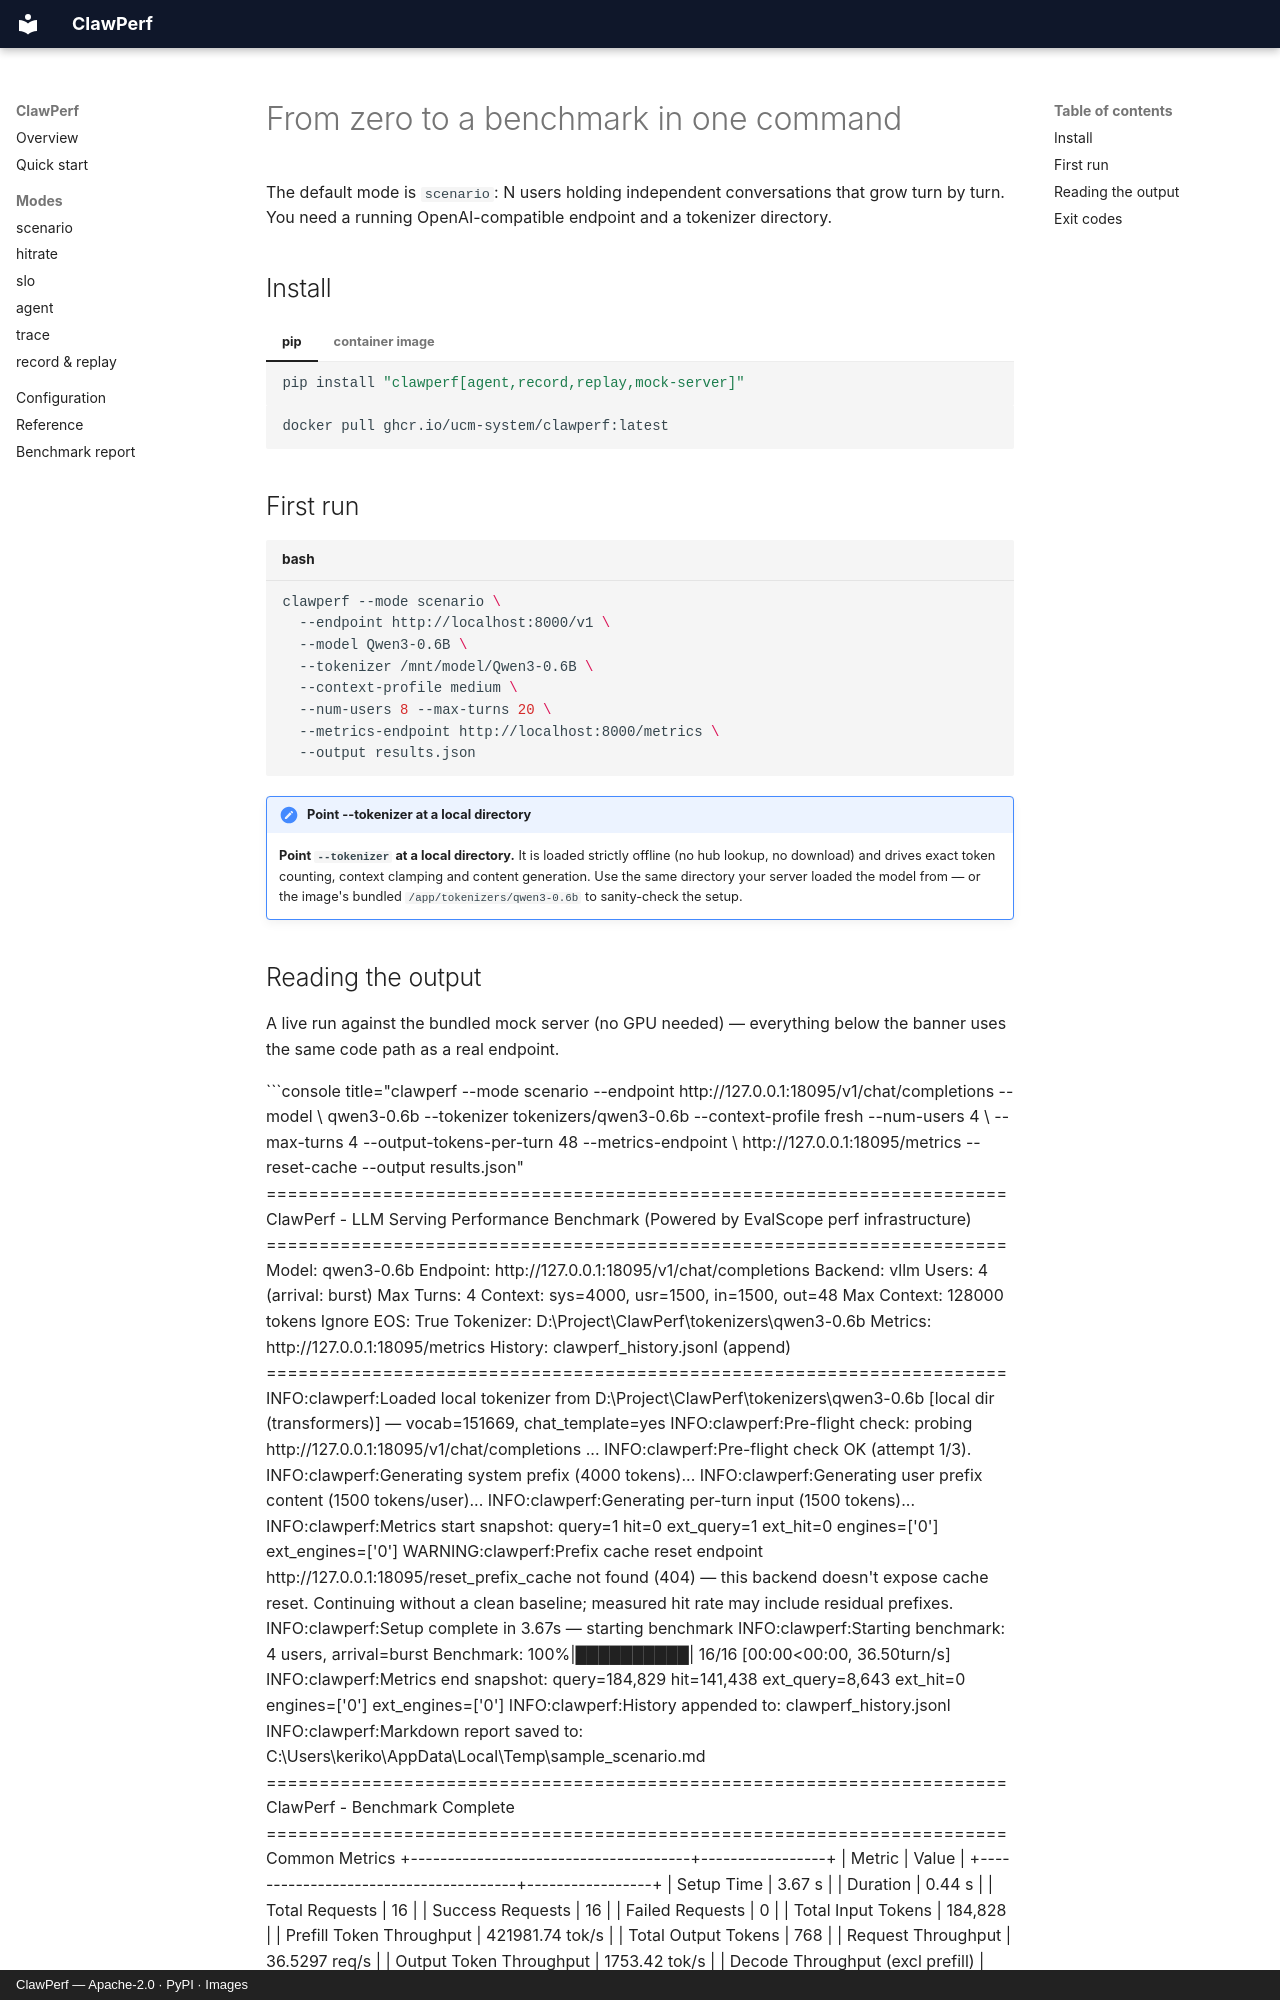

repository: ucm-system/ClawPerf · page: quickstart.en/index.html · generator: mkdocs · copyright: ClawPerf — Apache-2.0 · PyPI · Images

---
description: Install ClawPerf, run the default scenario mode and read the output.
---

# From zero to a benchmark in one command

The default mode is `scenario`: N users holding independent conversations that grow turn by turn. You need a running OpenAI-compatible endpoint and a tokenizer directory.

## Install

=== "pip"

    ```bash
    pip install "clawperf[agent,record,replay,mock-server]"
    ```

=== "container image"

    ```bash
    docker pull ghcr.io/ucm-system/clawperf:latest
    ```

## First run

```bash title="bash"
clawperf --mode scenario \
  --endpoint http://localhost:8000/v1 \
  --model Qwen3-0.6B \
  --tokenizer /mnt/model/Qwen3-0.6B \
  --context-profile medium \
  --num-users 8 --max-turns 20 \
  --metrics-endpoint http://localhost:8000/metrics \
  --output results.json
```

!!! note "Point --tokenizer at a local directory"

    **Point `--tokenizer` at a local directory.** It is loaded strictly offline (no hub lookup, no download) and drives exact token counting, context clamping and content generation. Use the same directory your server loaded the model from — or the image's bundled `/app/tokenizers/qwen3-0.6b` to sanity-check the setup.
